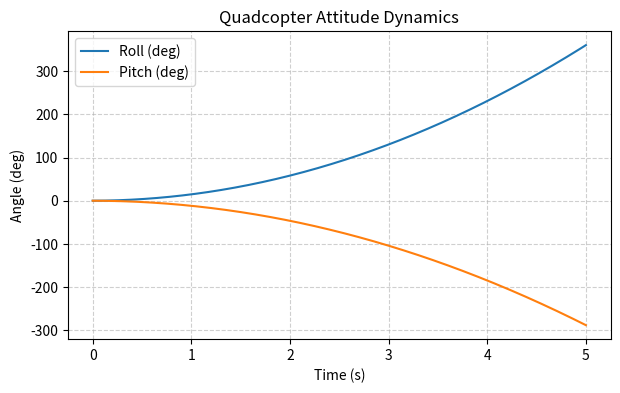

Here is the Python script that generated this plot:
import numpy as np
import matplotlib.pyplot as plt
import os

# =============================
# Ensure plots folder exists
# =============================
os.makedirs("plots", exist_ok=True)

# =============================
# Physical parameters
# =============================
Ixx = 0.02   # moment of inertia roll
Iyy = 0.02   # moment of inertia pitch

tau_roll = 0.01   # constant roll torque
tau_pitch = -0.008  # constant pitch torque

dt = 0.01
t_final = 5.0

# =============================
# State variables
# =============================
roll = 0.0
pitch = 0.0

omega_roll = 0.0
omega_pitch = 0.0

roll_list = []
pitch_list = []
t_list = []

# =============================
# Simulation loop
# =============================
t = 0.0
while t < t_final:
    # Angular acceleration
    alpha_roll = tau_roll / Ixx
    alpha_pitch = tau_pitch / Iyy

    # Integrate angular velocity
    omega_roll += alpha_roll * dt
    omega_pitch += alpha_pitch * dt

    # Integrate angle
    roll += omega_roll * dt
    pitch += omega_pitch * dt

    roll_list.append(roll)
    pitch_list.append(pitch)
    t_list.append(t)

    t += dt

# =============================
# Convert to degrees for plotting
# =============================
roll_deg = np.rad2deg(roll_list)
pitch_deg = np.rad2deg(pitch_list)

# =============================
# Plot roll & pitch
# =============================
plt.figure(figsize=(7,4))
plt.plot(t_list, roll_deg, label="Roll (deg)")
plt.plot(t_list, pitch_deg, label="Pitch (deg)")
plt.xlabel("Time (s)")
plt.ylabel("Angle (deg)")
plt.title("Quadcopter Attitude Dynamics")
plt.legend()
plt.grid(True, linestyle="--", alpha=0.6)

plt.savefig("plots/attitude_angles.png", dpi=300, bbox_inches="tight")
plt.show()

print("Saved → plots/attitude_angles.png")